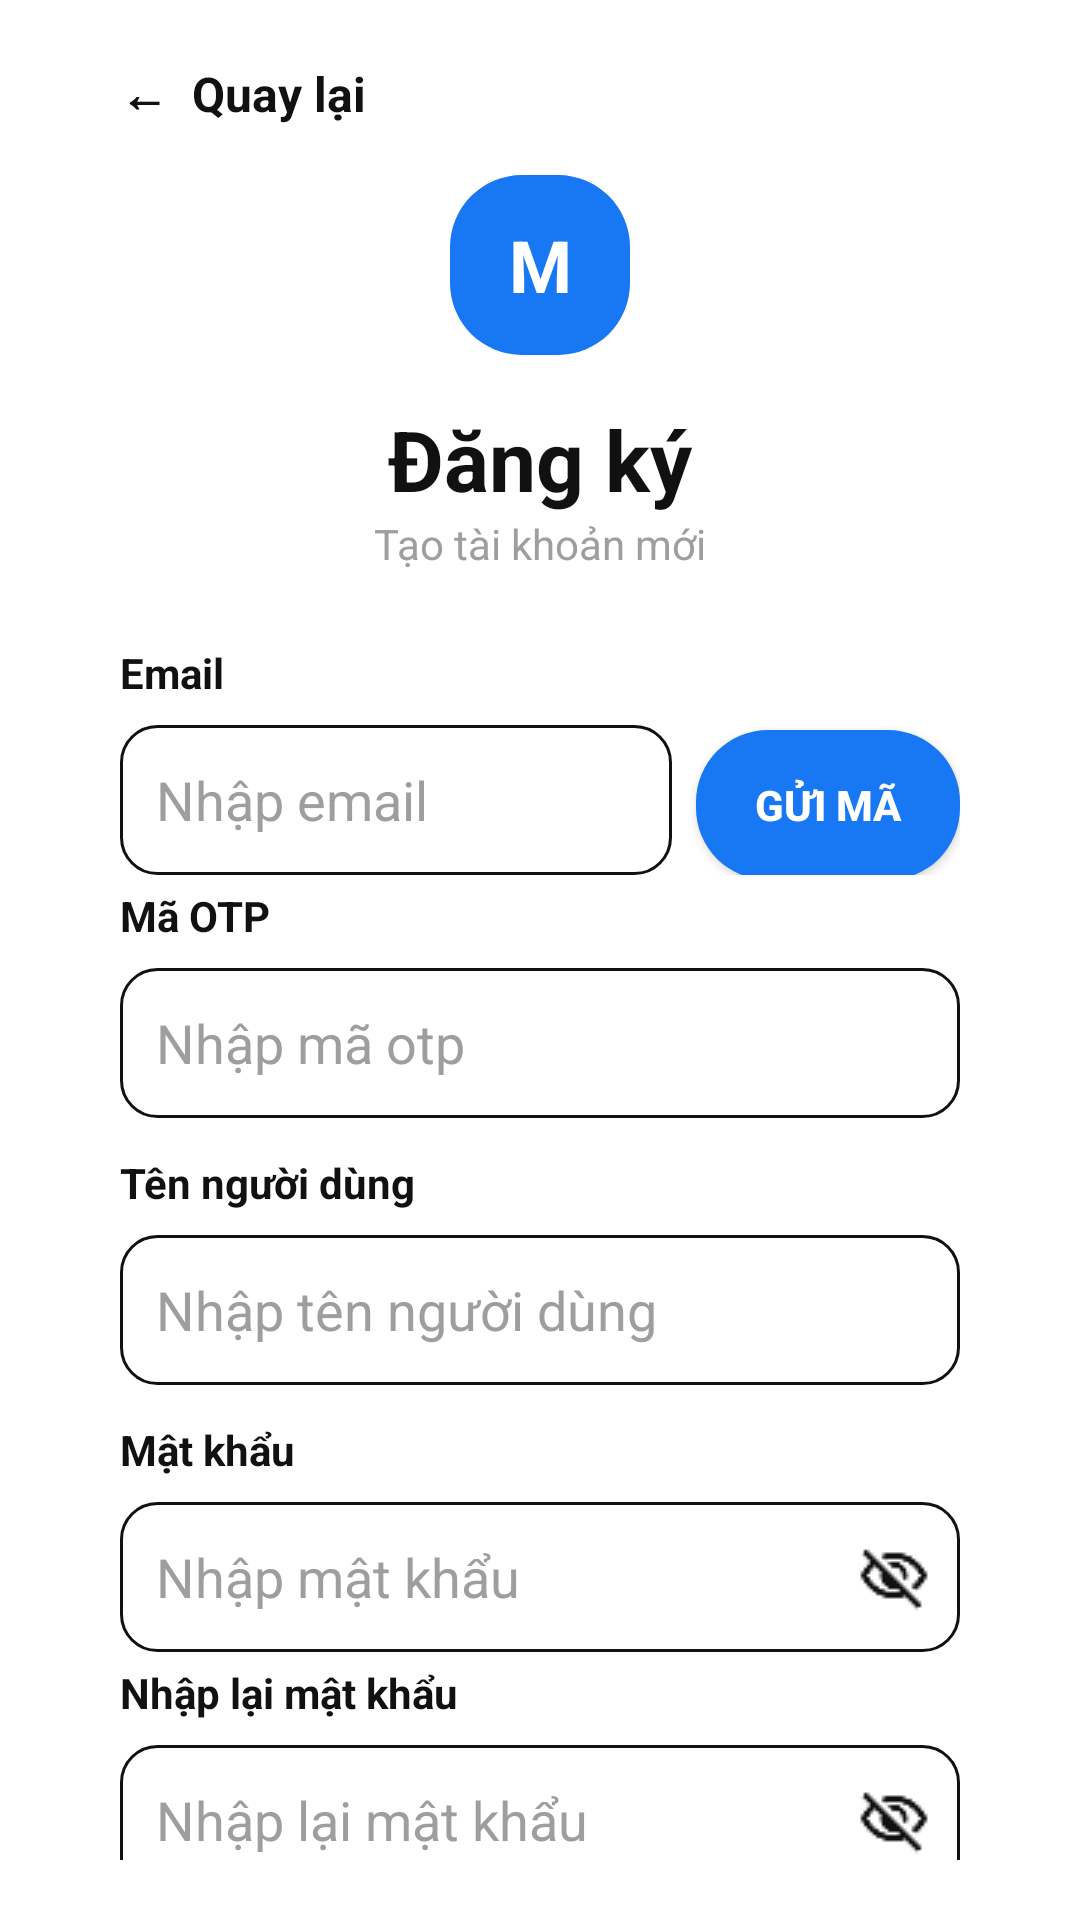

Write the Android layout XML for this screen, with the resource values it uses.
<!-- AndroidManifest.xml: application theme Theme.AppSocialver2 -->
<!-- res/layout/activity_dangki.xml -->
<?xml version="1.0" encoding="utf-8"?>
<androidx.constraintlayout.widget.ConstraintLayout xmlns:android="http://schemas.android.com/apk/res/android"
    xmlns:app="http://schemas.android.com/apk/res-auto"
    xmlns:tools="http://schemas.android.com/tools"
    android:layout_width="match_parent"
    android:layout_height="match_parent"
    android:background="@color/white">

    <androidx.constraintlayout.widget.ConstraintLayout
        android:layout_width="0dp"
        android:layout_height="0dp"
        app:layout_constraintBottom_toBottomOf="parent"
        app:layout_constraintEnd_toEndOf="parent"
        app:layout_constraintStart_toStartOf="parent"
        app:layout_constraintTop_toTopOf="parent">

        <LinearLayout
            android:id="@+id/cardRegister"
            android:layout_width="0dp"
            android:layout_height="wrap_content"
            android:layout_margin="20dp"
            android:orientation="vertical"
            android:padding="20dp"
            app:layout_constraintBottom_toBottomOf="parent"
            app:layout_constraintEnd_toEndOf="parent"
            app:layout_constraintStart_toStartOf="parent"
            app:layout_constraintTop_toTopOf="parent"
            app:layout_constraintVertical_bias="0.5">

            <TextView
                android:id="@+id/tvBack"
                android:layout_width="wrap_content"
                android:layout_height="wrap_content"
                android:text="←  Quay lại"
                android:textStyle="bold"
                android:textColor="@color/black"
                android:textSize="16sp" />

            <TextView
                android:layout_width="60dp"
                android:layout_height="60dp"
                android:layout_gravity="center"
                android:layout_marginTop="16dp"
                android:background="@drawable/bg_button_primary"
                android:gravity="center"
                android:text="M"
                android:textColor="@color/white"
                android:textStyle="bold"
                android:textSize="24sp" />

            <TextView
                android:layout_width="wrap_content"
                android:layout_height="wrap_content"
                android:layout_gravity="center"
                android:layout_marginTop="16dp"
                android:text="Đăng ký"
                android:textColor="@color/black"
                android:textSize="28sp"
                android:textStyle="bold" />

            <TextView
                android:layout_width="wrap_content"
                android:layout_height="wrap_content"
                android:layout_gravity="center"
                android:layout_marginBottom="24dp"
                android:text="Tạo tài khoản mới"
                android:textColor="@color/grey" />

            <TextView
                android:layout_width="wrap_content"
                android:layout_height="wrap_content"
                android:text="Email"
                android:textColor="@color/black"
                android:textStyle="bold" />

            <LinearLayout
                android:layout_width="match_parent"
                android:layout_height="wrap_content"
                android:layout_marginTop="8dp"
                android:layout_marginBottom="4dp"
                android:orientation="horizontal">

                <EditText
                    android:id="@+id/edtEmail"
                    android:layout_width="0dp"
                    android:layout_height="50dp"
                    android:layout_weight="1"
                    android:background="@drawable/bg_input_field"
                    android:hint="Nhập email"
                    android:textColor="@color/black"
                    android:textColorHint="@color/grey"
                    android:padding="12dp" />

                <Button
                    android:id="@+id/btnOTP"
                    android:layout_width="wrap_content"
                    android:layout_height="50dp"
                    android:layout_marginStart="8dp"
                    android:background="@drawable/bg_button_primary"
                    app:backgroundTint="@null"
                    android:text="Gửi mã"
                    android:textStyle="bold"
                    android:textColor="@color/white" />
            </LinearLayout>

            <TextView
                android:id="@+id/errorEmail"
                android:layout_width="match_parent"
                android:layout_height="wrap_content"
                android:layout_marginBottom="12dp"
                android:textColor="#D32F2F"
                android:visibility="gone"
                android:text="Lỗi email" />

            <TextView
                android:layout_width="wrap_content"
                android:layout_height="wrap_content"
                android:text="Mã OTP"
                android:textColor="@color/black"
                android:textStyle="bold" />

            <EditText
                android:id="@+id/ed_OTP"
                android:layout_width="match_parent"
                android:layout_height="50dp"
                android:layout_marginTop="8dp"
                android:layout_marginBottom="12dp"
                android:background="@drawable/bg_input_field"
                android:hint="Nhập mã otp"
                android:textColor="@color/black"
                android:textColorHint="@color/grey"
                android:padding="12dp" />

            <TextView
                android:id="@+id/textView"
                android:layout_width="match_parent"
                android:layout_height="wrap_content"
                android:text="Tên người dùng"
                android:textColor="@color/black"
                android:textStyle="bold" />

            <EditText
                android:id="@+id/edtTen"
                android:layout_width="match_parent"
                android:layout_height="50dp"
                android:layout_marginTop="8dp"
                android:layout_marginBottom="12dp"
                android:background="@drawable/bg_input_field"
                android:hint="Nhập tên người dùng"
                android:textColor="@color/black"
                android:textColorHint="@color/grey"
                android:padding="12dp" />

            <TextView
                android:layout_width="wrap_content"
                android:layout_height="wrap_content"
                android:text="Mật khẩu"
                android:textColor="@color/black"
                android:textStyle="bold" />

            <RelativeLayout
                android:layout_width="match_parent"
                android:layout_height="50dp"
                android:layout_marginTop="8dp"
                android:layout_marginBottom="4dp">

                <EditText
                    android:id="@+id/edtPass"
                    android:layout_width="match_parent"
                    android:layout_height="match_parent"
                    android:background="@drawable/bg_input_field"
                    android:hint="Nhập mật khẩu"
                    android:textColor="@color/black"
                    android:textColorHint="@color/grey"
                    android:inputType="textPassword"
                    android:padding="12dp" />

                <ImageView
                    android:id="@+id/imgAn"
                    android:layout_width="24dp"
                    android:layout_height="24dp"
                    android:layout_alignParentEnd="true"
                    android:layout_centerVertical="true"
                    android:layout_marginEnd="10dp"
                    android:contentDescription="Ẩn/Hiện mật khẩu"
                    app:tint="@color/black"
                    android:src="@drawable/matnham" />
            </RelativeLayout>

            <TextView
                android:id="@+id/errorPass"
                android:layout_width="match_parent"
                android:layout_height="wrap_content"
                android:layout_marginBottom="12dp"
                android:textColor="#D32F2F"
                android:visibility="gone"
                android:text="Lỗi mật khẩu" />

            <TextView
                android:layout_width="wrap_content"
                android:layout_height="wrap_content"
                android:text="Nhập lại mật khẩu"
                android:textColor="@color/black"
                android:textStyle="bold" />

            <RelativeLayout
                android:layout_width="match_parent"
                android:layout_height="50dp"
                android:layout_marginTop="8dp"
                android:layout_marginBottom="4dp">

                <EditText
                    android:id="@+id/ed_pass2"
                    android:layout_width="match_parent"
                    android:layout_height="match_parent"
                    android:background="@drawable/bg_input_field"
                    android:hint="Nhập lại mật khẩu"
                    android:textColor="@color/black"
                    android:textColorHint="@color/grey"
                    android:inputType="textPassword"
                    android:padding="12dp" />

                <ImageView
                    android:id="@+id/imgAn2"
                    android:layout_width="24dp"
                    android:layout_height="24dp"
                    android:layout_alignParentEnd="true"
                    android:layout_centerVertical="true"
                    android:layout_marginEnd="10dp"
                    android:contentDescription="Ẩn/Hiện mật khẩu"
                    app:tint="@color/black"
                    android:src="@drawable/matnham" />
            </RelativeLayout>

            <TextView
                android:id="@+id/errorPass2"
                android:layout_width="match_parent"
                android:layout_height="wrap_content"
                android:layout_marginBottom="24dp"
                android:textColor="#D32F2F"
                android:visibility="gone"
                android:text="Lỗi nhập lại" />

            <Button
                android:id="@+id/btnDangKy"
                android:layout_width="match_parent"
                android:layout_height="50dp"
                android:background="@drawable/bg_button_primary"
                app:backgroundTint="@null"
                android:text="Đăng ký"
                android:textStyle="bold"
                android:textColor="@color/white" />

        </LinearLayout>
    </androidx.constraintlayout.widget.ConstraintLayout>
</androidx.constraintlayout.widget.ConstraintLayout>
<!-- resources referenced by this layout -->
<resources>
  <color name="black">#111111</color>
  <color name="grey">#9E9E9E</color>
  <color name="white">#FFFFFF</color>
  <!-- drawable bg_button_primary (drawable) -->
  <?xml version="1.0" encoding="utf-8"?>
  <shape xmlns:android="http://schemas.android.com/apk/res/android"
      android:shape="rectangle">
      <solid android:color="#1877F2" />
      <corners android:radius="24dp" />
  </shape>
  <!-- drawable bg_input_field (drawable) -->
  <?xml version="1.0" encoding="utf-8"?>
  <shape xmlns:android="http://schemas.android.com/apk/res/android"
      android:shape="rectangle">
      <solid android:color="@color/white" />
      <stroke
          android:width="1dp"
          android:color="@color/black" />
      <corners android:radius="12dp" />
  </shape>
  <!-- drawable matnham: png bitmap (drawable, 583 bytes) -->
  <style name="Theme.AppSocialver2" parent="Base.Theme.AppSocialver2" />
  <style name="Base.Theme.AppSocialver2" parent="Theme.Material3.DayNight.NoActionBar">
          
          
      </style>
</resources>
